Run: headless pygame with SDL's dummy video driver; simulated clock (each Clock.tick advances the game by its frame time, no real sleeping); random seed 0; keys injected as events and as key.get_pressed() state; no mouse input.
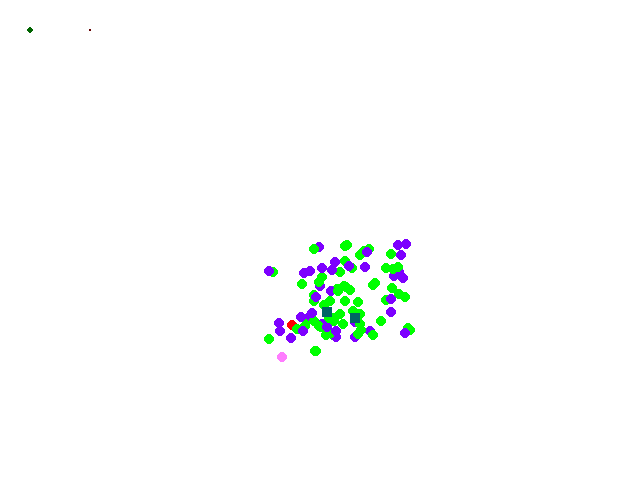
Frame 1 of 4 · flips 1–60 · no input
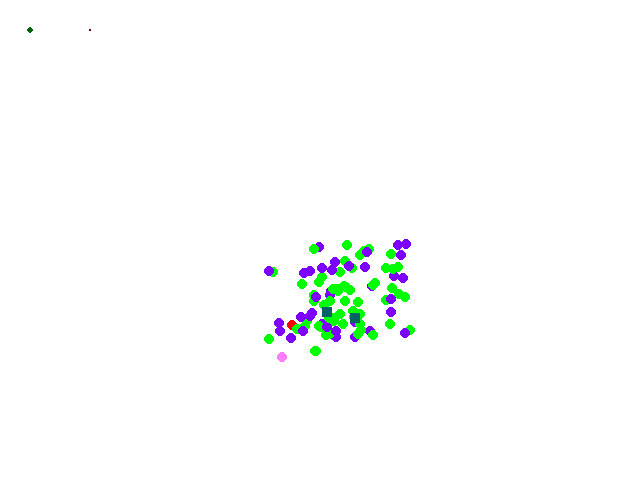
Frame 2 of 4 · flips 61–180 · tapped SPACE, RETURN · held RIGHT (→), D
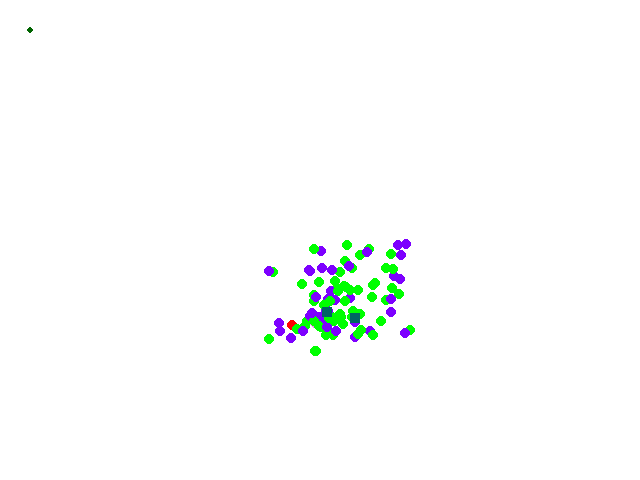
Frame 3 of 4 · flips 181–300 · held DOWN (↓), S
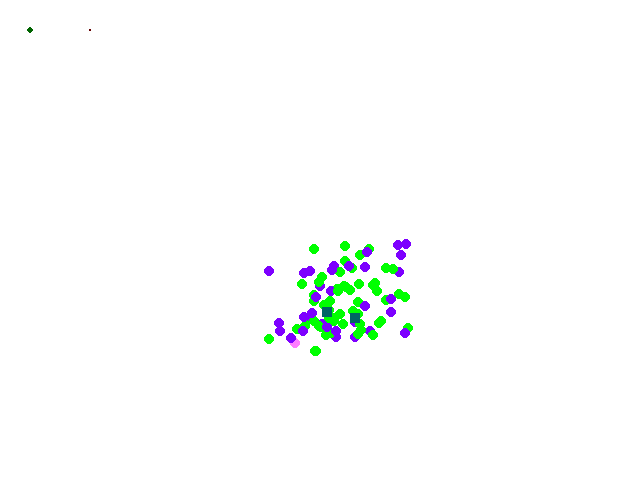
Frame 4 of 4 · flips 301–420 · held LEFT (←), A, UP (↑), W

The pygame program that drew these frames:

import pygame
import time
import sys
import random
import math

FPS = 120
air_resistance = 0.97
dx = 640
dy = 480

spread_distance = 1
social_diststancing_distance = 1
time_until_spreader = 1440
time_until_immune = 2880
chance_of_infection = 50
store = [[random.randint(0,dx),random.randint(0,dy)],[random.randint(0,dx),random.randint(0,dy)]]
time = 0
time_needed_in_store = 60
chance_of_death = 5
s = 5
community_size_x = 100
community_size_y = 100
chance_of_going_to_other_community = 50
class community():
    def __init__(self,tl_corner,width, height):
        self.tl_corner = tl_corner
        self.width = width
        self.height = height

class person():
    def __init__(self, infected, dead, immune,x,y,store_start,which_store):
        self.infected = infected
        self.count = 0
        self.dead = dead
        self.immune = immune
        self.vulnerable = random.randint(1,3)
        self.x = x
        self.y = y
        self.home = [x,y]
        self.infecting = False
        self.distance_to_store = math.sqrt((store[which_store][0]-self.home[0])*(store[which_store][0]-self.home[0])+(store[which_store][1]-self.home[1])*(store[which_store][1]-self.home[1]))
        self.store_start = store_start-self.distance_to_store
        self.store_end = store_start+time_needed_in_store
        self.store = which_store
        self.num = 0
    def infect(self,other_person):
        if self.vulnerable == 3:
            if random.randint(0,50)<chance_of_infection:
                other_person.infected = True
        else:
            if random.randint(0,100)<chance_of_infection:
                other_person.infected = True
    def update(self):
        if self.infected == True:
            self.count = self.count+1
        if self.count >=time_until_spreader and self.infecting == False:
            self.infecting = True 
            self.count = 0
        if self.count >=time_until_immune  and self.infecting == True:
            self.infecting = False 
            self.infected = False
            self.immune = True
            self.count = 0
    def move(self,goal):
        if self.dead == False:
            d = math.sqrt((goal[0]-self.x)*(goal[0]-self.x)+(goal[1]-self.y)*(goal[1]-self.y))
            self.x = (goal[0]-self.x)/(d+1)+self.x
            self.y = (goal[1]-self.y)/(d+1)+self.y
    def move_away_from(self,object,distance):
        if self.dead == False:
            d = math.sqrt((object[0]-self.x)*(object[0]-self.x)+(object[1]-self.y)*(object[1]-self.y))
            if d<distance:
                self.x = (-(object[0]-self.x)/(d+1))+self.x
                self.y = (-(object[1]-self.y)/(d+1))+self.y

communities = []

def generate_people(num,num_infected, community_ditrobution, num_communities):
    people = []
    for i in range(num_communities):
        a = community([random.randint(0,dx-community_size_x),random.randint(0,dy-community_size_y)],community_size_x,community_size_y)
        communities.append(a)
        store[i] = [random.randint(a.tl_corner[0],a.tl_corner[0]+community_size_x), random.randint(a.tl_corner[1],a.tl_corner[1]+community_size_y)]
    for i in range(num):
        if i < community_ditrobution[0]:
            a = person(i < num_infected,False,False, random.randint(communities[0].tl_corner[0],communities[0].tl_corner[0]+community_size_x), random.randint(communities[0].tl_corner[1],communities[0].tl_corner[1]+community_size_y), random.randint(120,1440),0)
            people.append(a)
        if i >= community_ditrobution[0]:
            a = person(i < num_infected,False,False, random.randint(communities[1].tl_corner[0],communities[1].tl_corner[0]+community_size_x), random.randint(communities[1].tl_corner[1],communities[1].tl_corner[1]+community_size_y), random.randint(120,1440),1)
            people.append(a)
    return people


people = generate_people(100,2,[30],2)


pygame.init()

display = pygame.display.set_mode((dx, dy))
clock = pygame.time.Clock()

while True:
    time += 1
    if time>1440:
        time-=1440
    for event in pygame.event.get():
        if event.type == pygame.QUIT:
            sys.exit()
        if event.type == pygame.KEYDOWN:
            if event.key == pygame.K_q:
                social_diststancing_distance +=1
            if event.key == pygame.K_a:
                social_diststancing_distance -=1
            if event.key == pygame.K_w:
                spread_distance +=1
            if event.key == pygame.K_s:
                spread_distance -=1
            if event.key == pygame.K_e:
                chance_of_infection +=1
            if event.key == pygame.K_d:
                chance_of_infection -=1
    pygame.draw.rect(display, pygame.Color(255,255,255),pygame.Rect(0,0,int(dx),int(dy)))
    for person in people:
        if person.infected:
            if person.infecting != True :
                pygame.draw.circle(display, pygame.Color(0,100,0), [int(person.x),int(person.y)], int((social_diststancing_distance-s)/2)+s)
            if person.infecting:
                if spread_distance> ((social_diststancing_distance-s)/2)+s:
                    pygame.draw.circle(display, pygame.Color(100,0,0), [int(person.x),int(person.y)], spread_distance)
                    pygame.draw.circle(display, pygame.Color(0,100,0), [int(person.x),int(person.y)], int((social_diststancing_distance-s)/2)+s)
                else:
                    pygame.draw.circle(display, pygame.Color(0,100,0), [int(person.x),int(person.y)], int((social_diststancing_distance-s)/2)+s)
                    pygame.draw.circle(display, pygame.Color(100,0,0), [int(person.x),int(person.y)], spread_distance)
            pygame.draw.circle(display, pygame.Color(255,0,0), [int(person.x),int(person.y)], s)
            if person.vulnerable == 3:
                pygame.draw.circle(display, pygame.Color(255,125,255), [int(person.x),int(person.y)], s)
        elif person.immune:
            if person.dead:
                pygame.draw.circle(display, pygame.Color(0,0,0), [int(person.x),int(person.y)], s)
            else:
                pygame.draw.circle(display, pygame.Color(0,0,255), [int(person.x),int(person.y)], s)
        elif person.vulnerable == 3:
            if person.dead:
                pygame.draw.circle(display, pygame.Color(0,0,0), [int(person.x),int(person.y)], s)
            else:
                pygame.draw.circle(display, pygame.Color(50,0,50), [int(person.x),int(person.y)], int((social_diststancing_distance-s)/2)+s)
                pygame.draw.circle(display, pygame.Color(125,0,255), [int(person.x),int(person.y)], s)
        else:
            pygame.draw.circle(display, pygame.Color(0,100,0), [int(person.x),int(person.y)], int((social_diststancing_distance-s)/2)+s)
            pygame.draw.circle(display, pygame.Color(0,255,0), [int(person.x),int(person.y)], s)
        person.update()
        if person.infected == True:
            if random.randint(0,100) <= chance_of_death:
                if time> person.store_start-120 and time<person.store_start-115:
                    person.dead = True
                    person.infected = False
                    person.infecting = False
                    person.immune = True
        if person.immune == False and person.infected == False:
            for operson in people:
                if operson.infecting == True:
                    if (operson.x-person.x)*(operson.x-person.x)+(operson.y-person.y)*(operson.y-person.y)<spread_distance*spread_distance:
                        operson.infect(person)
        if time >5 and time<10:
            person.num = random.randint(0,100)
            print(person.num)
        if time > person.store_start and time < person.store_end:
            if person.num< chance_of_going_to_other_community:
                person.move(store[person.store])
            else:
                person.move(store[person.store-1])
            for persond in people:
                person.move_away_from([persond.x,persond.y],social_diststancing_distance)
            
        else:
            person.move(person.home)
            if person.x == person.home[0] and person.y == person.home[1]:
                for persond in people:
                    if persond.x != persond.home[0] and persond.y != persond.home[1]:
                        person.move_away_from([persond.x,persond.y],social_diststancing_distance)
    pygame.draw.rect(display,pygame.Color(0,100,100), pygame.Rect(store[0][0]-5,store[0][1]-5,10,10))
    pygame.draw.rect(display,pygame.Color(0,100,100), pygame.Rect(store[1][0]-5,store[1][1]-5,10,10))
    pygame.draw.circle(display, pygame.Color(0,100,0), [30,30], int((social_diststancing_distance-s)/2)+s)
    pygame.draw.circle(display, pygame.Color(100,0,0), [90,30], spread_distance)
    pygame.display.update()
    clock.tick(FPS)
